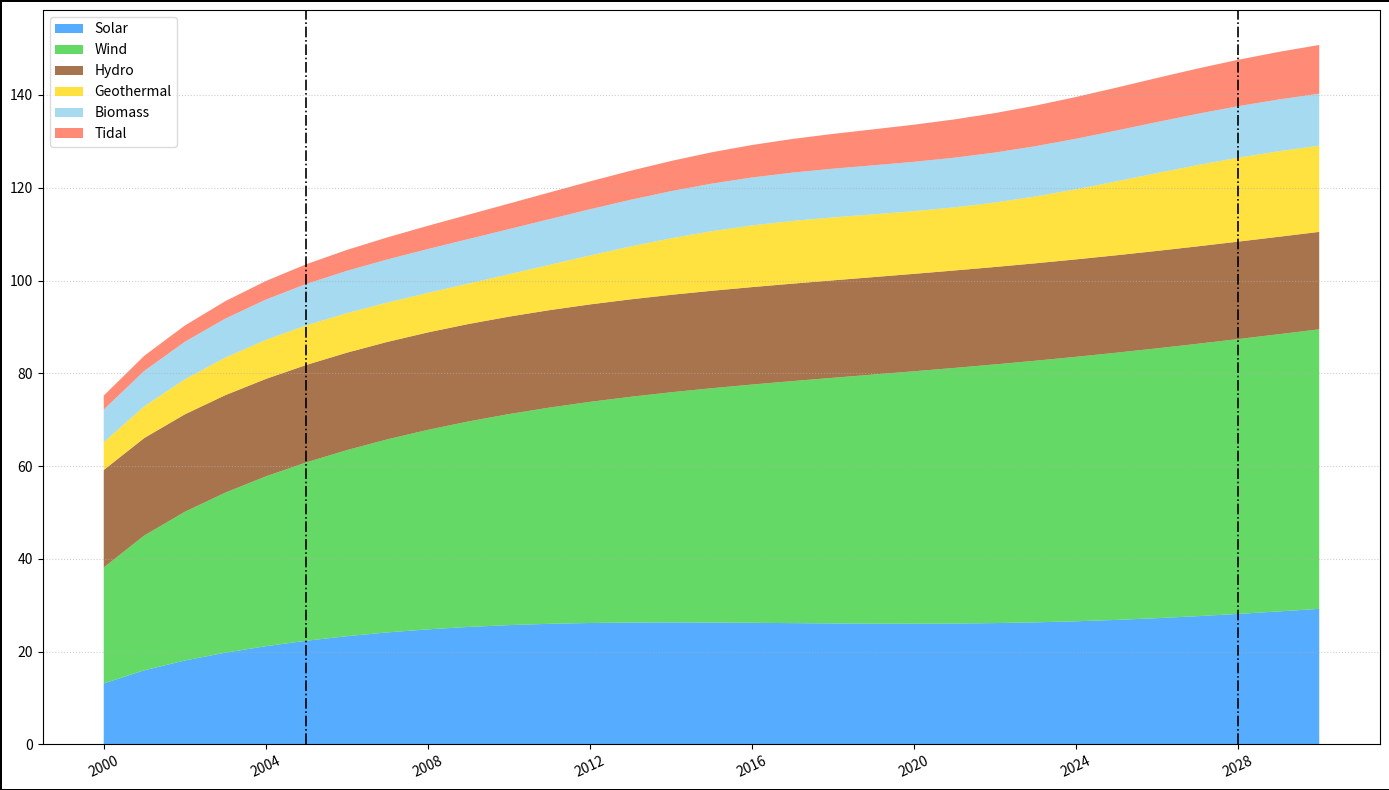

This figure's Python source:
import matplotlib.pyplot as plt
import numpy as np

years = np.arange(2000, 2031)

solar_energy = 9 + 6 * np.log1p(years - 1999) + 2 * np.sin((years - 2000) / 5)
wind_energy = 14 + 11 * np.sqrt(years - 1999) - 0.5 * (years - 2000)
hydro_energy = np.full(years.shape, 21)
geothermal_energy = 6 + 0.4 * (years - 2000) + 0.9 * np.sin((years - 2000) / 2)
biomass_energy = 6 + 1.5 * np.log1p(years - 1999)
tidal_energy = 3 + 0.25 * (years - 2000)

energy_sources = np.row_stack((solar_energy, wind_energy, hydro_energy, geothermal_energy, biomass_energy, tidal_energy))

fig, ax = plt.subplots(figsize=(14, 8))

# Shuffled colors list
colors = ['#1E90FF', '#32CD32', '#8B4513', '#FFD700', '#87CEEB', '#FF6347']

ax.stackplot(years, energy_sources, colors=colors, alpha=0.75)

ax.set_xticks(np.arange(2000, 2031, 4))
ax.set_yticks(np.arange(0, 151, 20))
ax.yaxis.grid(True, linestyle=':', linewidth=0.8, alpha=0.6)

for year in {2005, 2028}:
    ax.axvline(x=year, color='black', linestyle='-.', linewidth=1.2)

fig.patch.set_linewidth(1)
fig.patch.set_edgecolor('black')

plt.xticks(rotation=25)

legend_labels = ['Solar', 'Wind', 'Hydro', 'Geothermal', 'Biomass', 'Tidal']
ax.legend(legend_labels, loc='upper left', framealpha=0.7)

plt.tight_layout()

plt.show()
